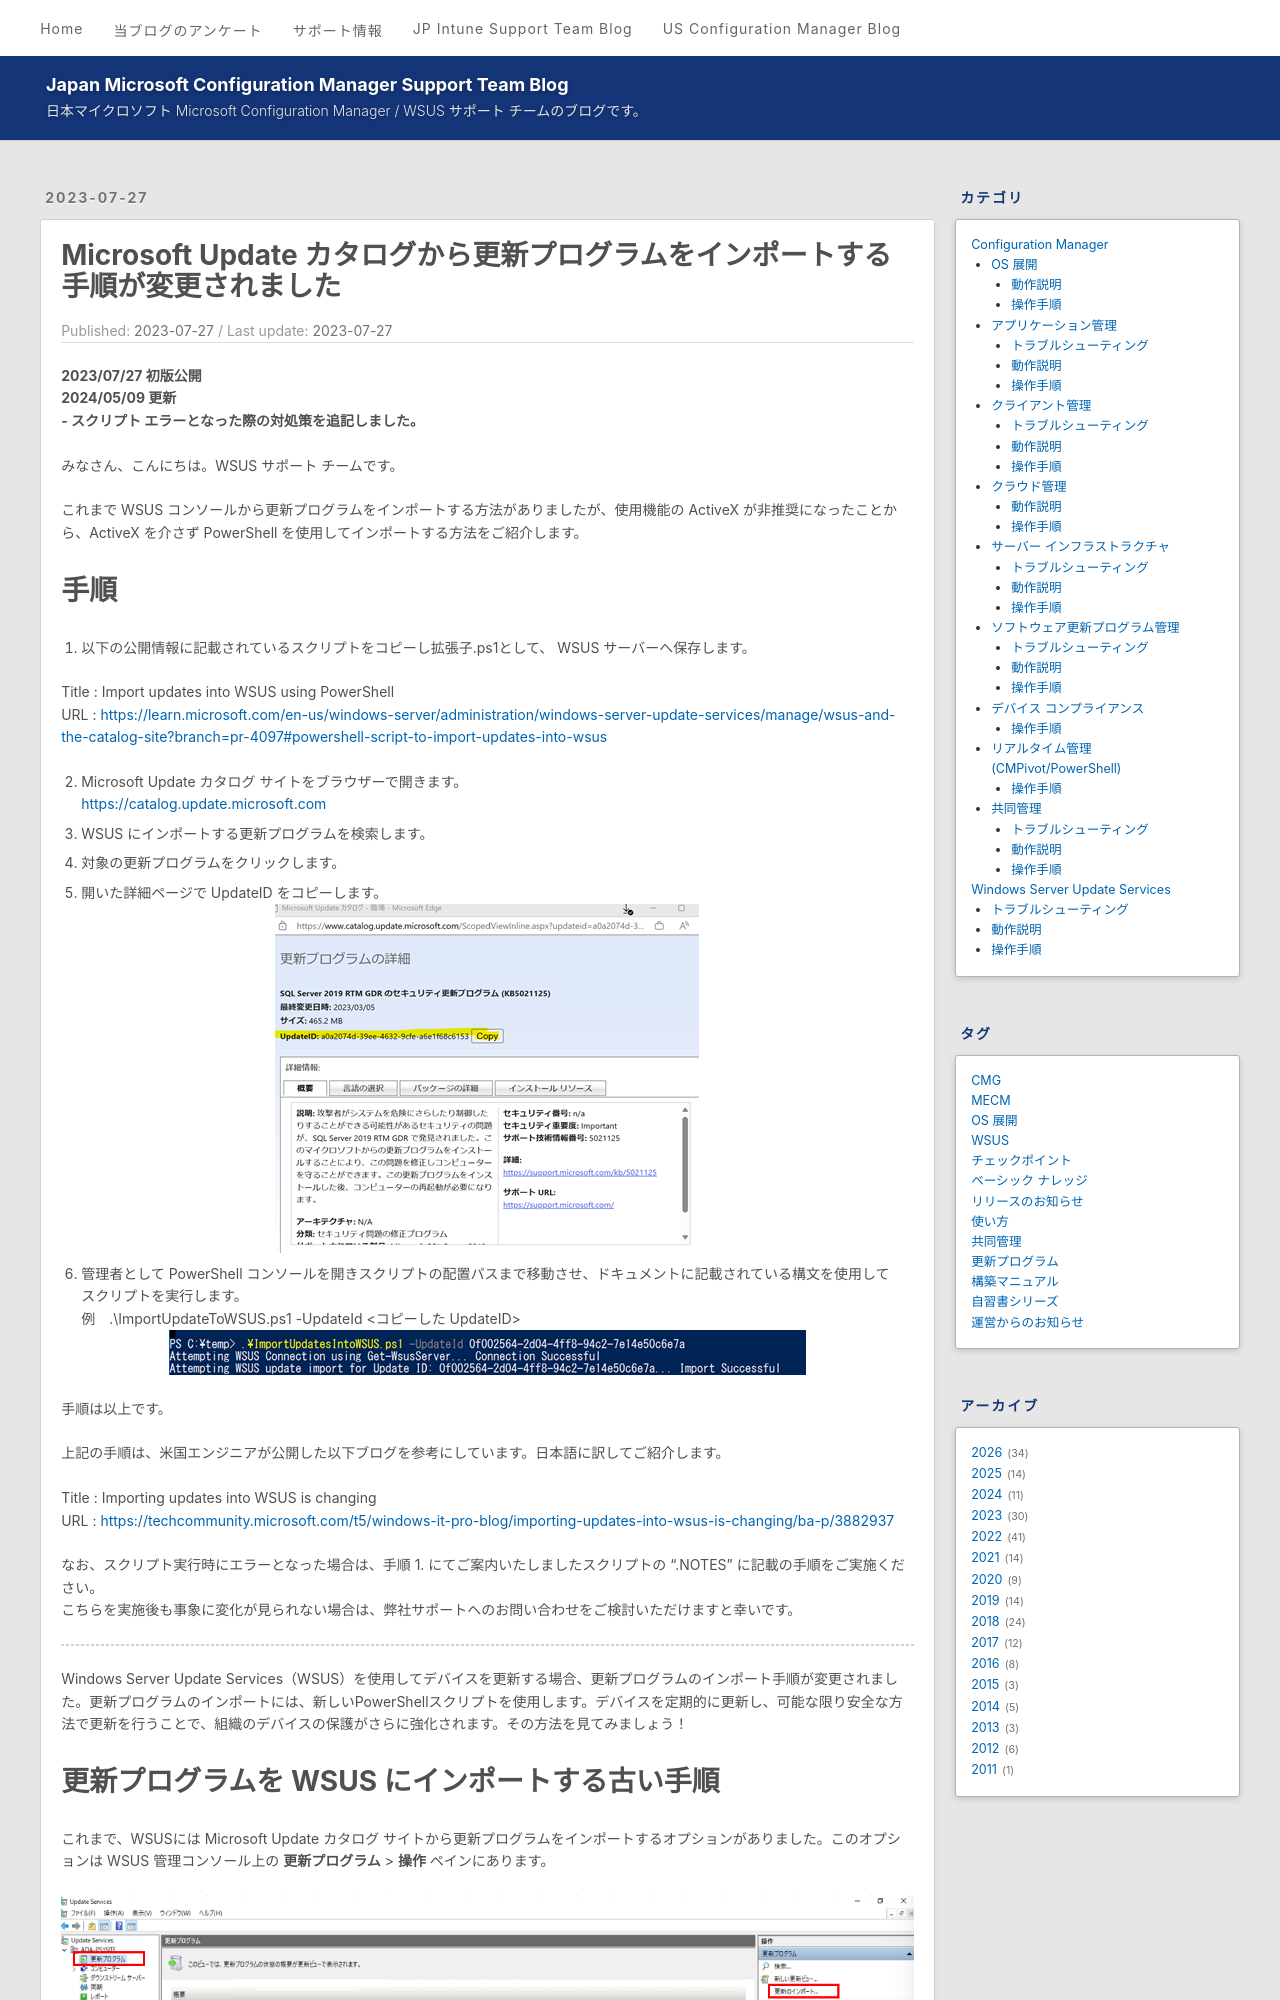

repository: jpmem/blog · page: wsus/2023-07-27_01/index.html · generator: jekyll

---
title: Microsoft Update カタログから更新プログラムをインポートする手順が変更されました
date: 2023-07-27
categories:
  - [Windows Server Update Services, 操作手順]
tags:
  - WSUS
---

# Microsoft Update カタログから更新プログラムをインポートする手順が変更されました  
  
**2023/07/27 初版公開**  
**2024/05/09 更新**  
**- スクリプト エラーとなった際の対処策を追記しました。**  


みなさん、こんにちは。WSUS サポート チームです。  

これまで WSUS コンソールから更新プログラムをインポートする方法がありましたが、使用機能の ActiveX が非推奨になったことから、ActiveX を介さず PowerShell を使用してインポートする方法をご紹介します。

# 手順
1. 以下の公開情報に記載されているスクリプトをコピーし拡張子.ps1として、 WSUS サーバーへ保存します。

Title : Import updates into WSUS using PowerShell  
URL : https://learn.microsoft.com/en-us/windows-server/administration/windows-server-update-services/manage/wsus-and-the-catalog-site?branch=pr-4097#powershell-script-to-import-updates-into-wsus

2. Microsoft Update カタログ サイトをブラウザーで開きます。
https://catalog.update.microsoft.com

3. WSUS にインポートする更新プログラムを検索します。   
4. 対象の更新プログラムをクリックします。  
5. 開いた詳細ページで UpdateID をコピーします。  
![image.png](./2023-07-27_01/2.png)
 

6. 管理者として PowerShell コンソールを開きスクリプトの配置パスまで移動させ、ドキュメントに記載されている構文を使用してスクリプトを実行します。  
例　.\ImportUpdateToWSUS.ps1 -UpdateId <コピーした UpdateID>  
![image.png](./2023-07-27_01/3.png)  


手順は以上です。  

上記の手順は、米国エンジニアが公開した以下ブログを参考にしています。日本語に訳してご紹介します。

Title : Importing updates into WSUS is changing  
URL : https://techcommunity.microsoft.com/t5/windows-it-pro-blog/importing-updates-into-wsus-is-changing/ba-p/3882937  

なお、スクリプト実行時にエラーとなった場合は、手順 1. にてご案内いたしましたスクリプトの ".NOTES" に記載の手順をご実施ください。  
こちらを実施後も事象に変化が見られない場合は、弊社サポートへのお問い合わせをご検討いただけますと幸いです。  

___
Windows Server Update Services（WSUS）を使用してデバイスを更新する場合、更新プログラムのインポート手順が変更されました。更新プログラムのインポートには、新しいPowerShellスクリプトを使用します。デバイスを定期的に更新し、可能な限り安全な方法で更新を行うことで、組織のデバイスの保護がさらに強化されます。その方法を見てみましょう！
